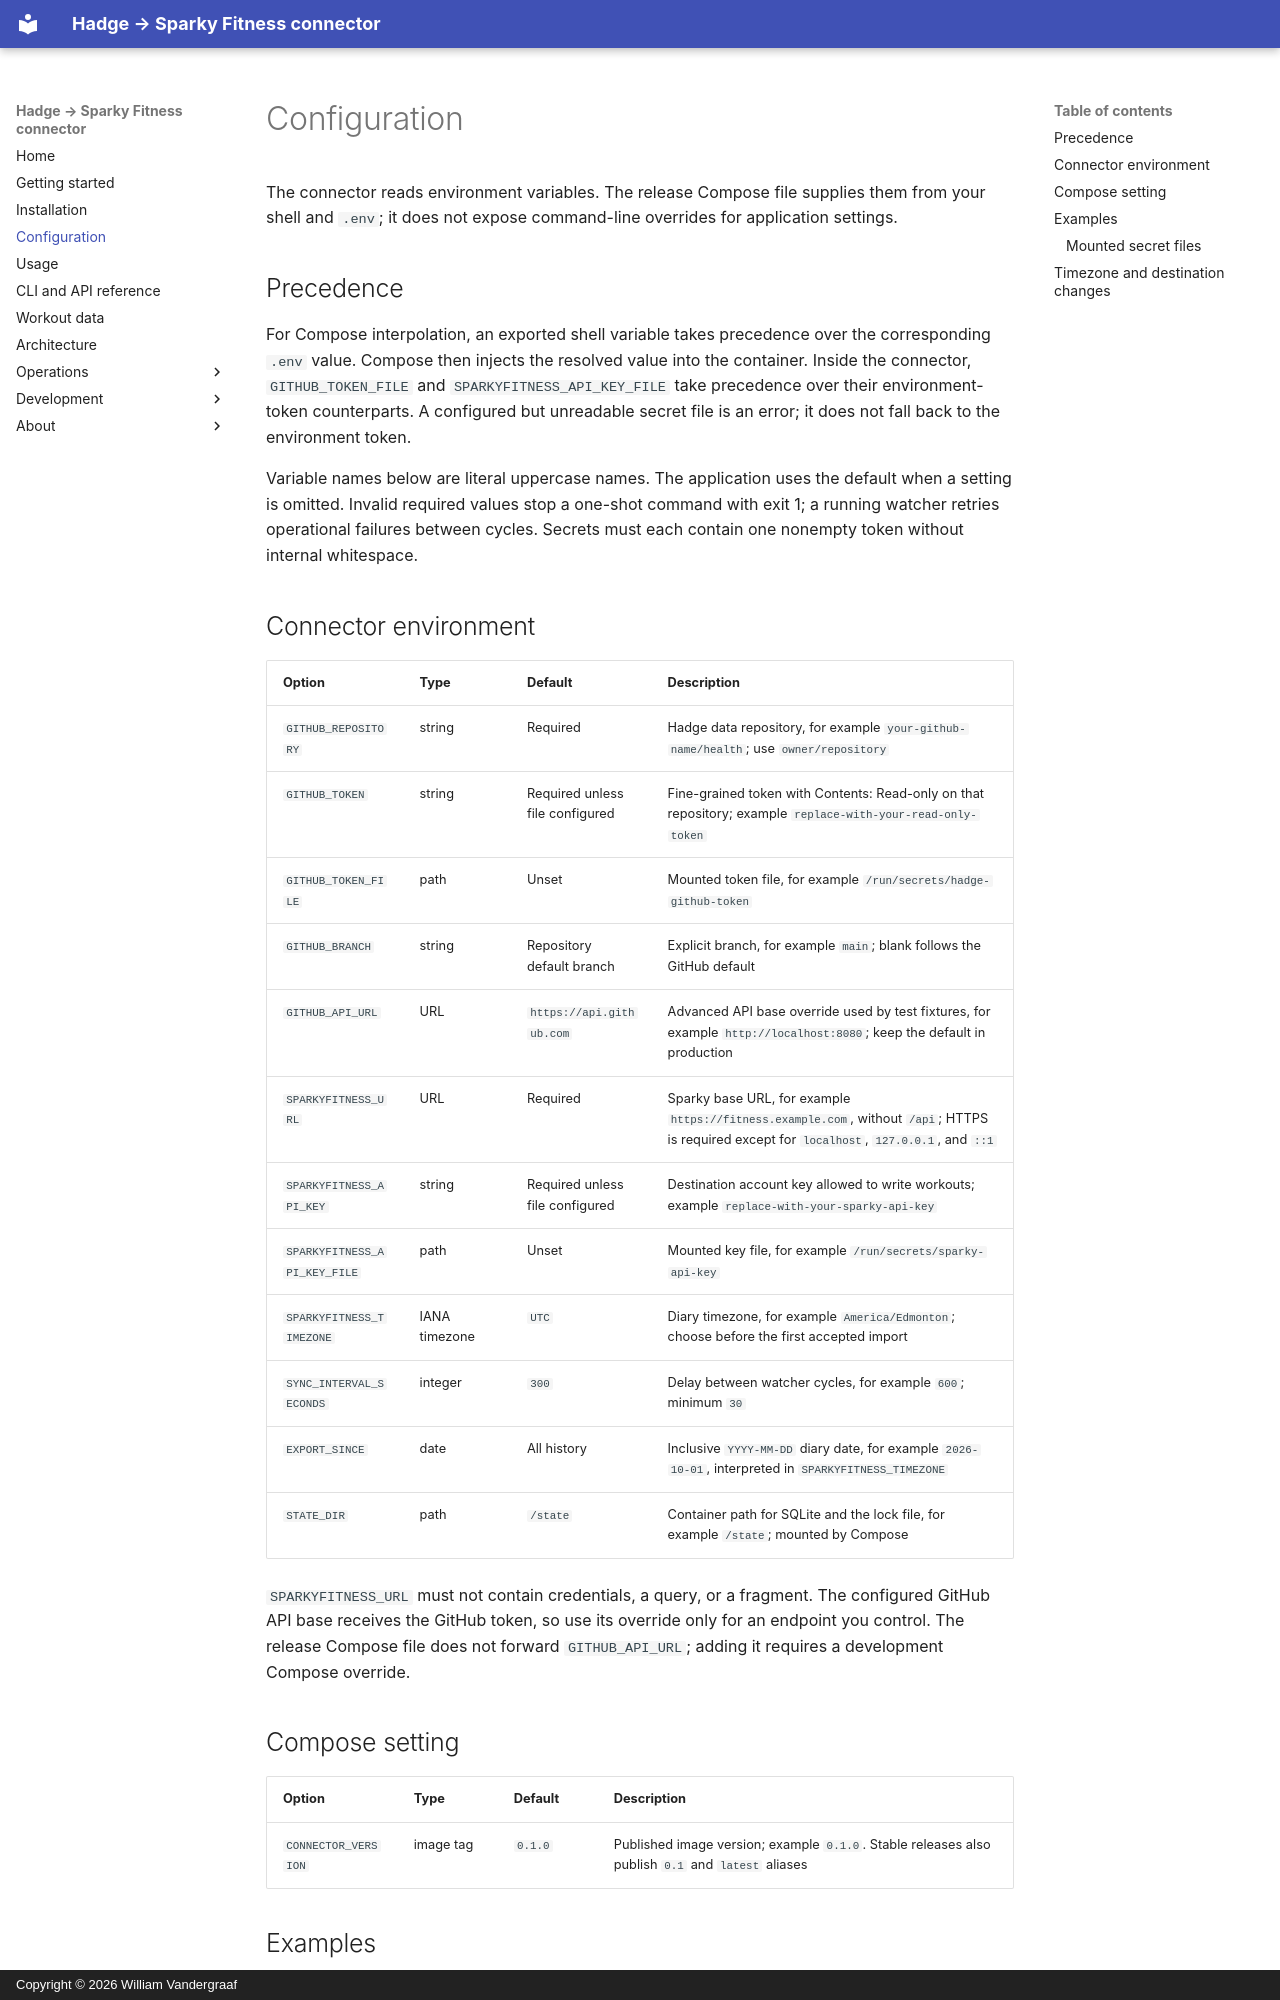

repository: willtheorangeguy/hadge-sparkyfitness-connector · page: configuration/index.html · generator: mkdocs · copyright: Copyright © 2026 William Vandergraaf

# Configuration

The connector reads environment variables. The release Compose file supplies them from your shell and `.env`; it does not expose command-line overrides for application settings.

## Precedence

For Compose interpolation, an exported shell variable takes precedence over the corresponding `.env` value. Compose then injects the resolved value into the container. Inside the connector, `GITHUB_TOKEN_FILE` and `SPARKYFITNESS_API_KEY_FILE` take precedence over their environment-token counterparts. A configured but unreadable secret file is an error; it does not fall back to the environment token.

Variable names below are literal uppercase names. The application uses the default when a setting is omitted. Invalid required values stop a one-shot command with exit 1; a running watcher retries operational failures between cycles. Secrets must each contain one nonempty token without internal whitespace.

## Connector environment

| Option | Type | Default | Description |
| --- | --- | --- | --- |
| `GITHUB_REPOSITORY` | string | Required | Hadge data repository, for example `your-github-name/health`; use `owner/repository` |
| `GITHUB_TOKEN` | string | Required unless file configured | Fine-grained token with Contents: Read-only on that repository; example `replace-with-your-read-only-token` |
| `GITHUB_TOKEN_FILE` | path | Unset | Mounted token file, for example `/run/secrets/hadge-github-token` |
| `GITHUB_BRANCH` | string | Repository default branch | Explicit branch, for example `main`; blank follows the GitHub default |
| `GITHUB_API_URL` | URL | `https://api.github.com` | Advanced API base override used by test fixtures, for example `http://localhost:8080`; keep the default in production |
| `SPARKYFITNESS_URL` | URL | Required | Sparky base URL, for example `https://fitness.example.com`, without `/api`; HTTPS is required except for `localhost`, `127.0.0.1`, and `::1` |
| `SPARKYFITNESS_API_KEY` | string | Required unless file configured | Destination account key allowed to write workouts; example `replace-with-your-sparky-api-key` |
| `SPARKYFITNESS_API_KEY_FILE` | path | Unset | Mounted key file, for example `/run/secrets/sparky-api-key` |
| `SPARKYFITNESS_TIMEZONE` | IANA timezone | `UTC` | Diary timezone, for example `America/Edmonton`; choose before the first accepted import |
| `SYNC_INTERVAL_SECONDS` | integer | `300` | Delay between watcher cycles, for example `600`; minimum `30` |
| `EXPORT_SINCE` | date | All history | Inclusive `YYYY-MM-DD` diary date, for example `2026-10-01`, interpreted in `SPARKYFITNESS_TIMEZONE` |
| `STATE_DIR` | path | `/state` | Container path for SQLite and the lock file, for example `/state`; mounted by Compose |

`SPARKYFITNESS_URL` must not contain credentials, a query, or a fragment. The configured GitHub API base receives the GitHub token, so use its override only for an endpoint you control. The release Compose file does not forward `GITHUB_API_URL`; adding it requires a development Compose override.

## Compose setting

| Option | Type | Default | Description |
| --- | --- | --- | --- |
| `CONNECTOR_VERSION` | image tag | `0.1.0` | Published image version; example `0.1.0`. Stable releases also publish `0.1` and `latest` aliases |
